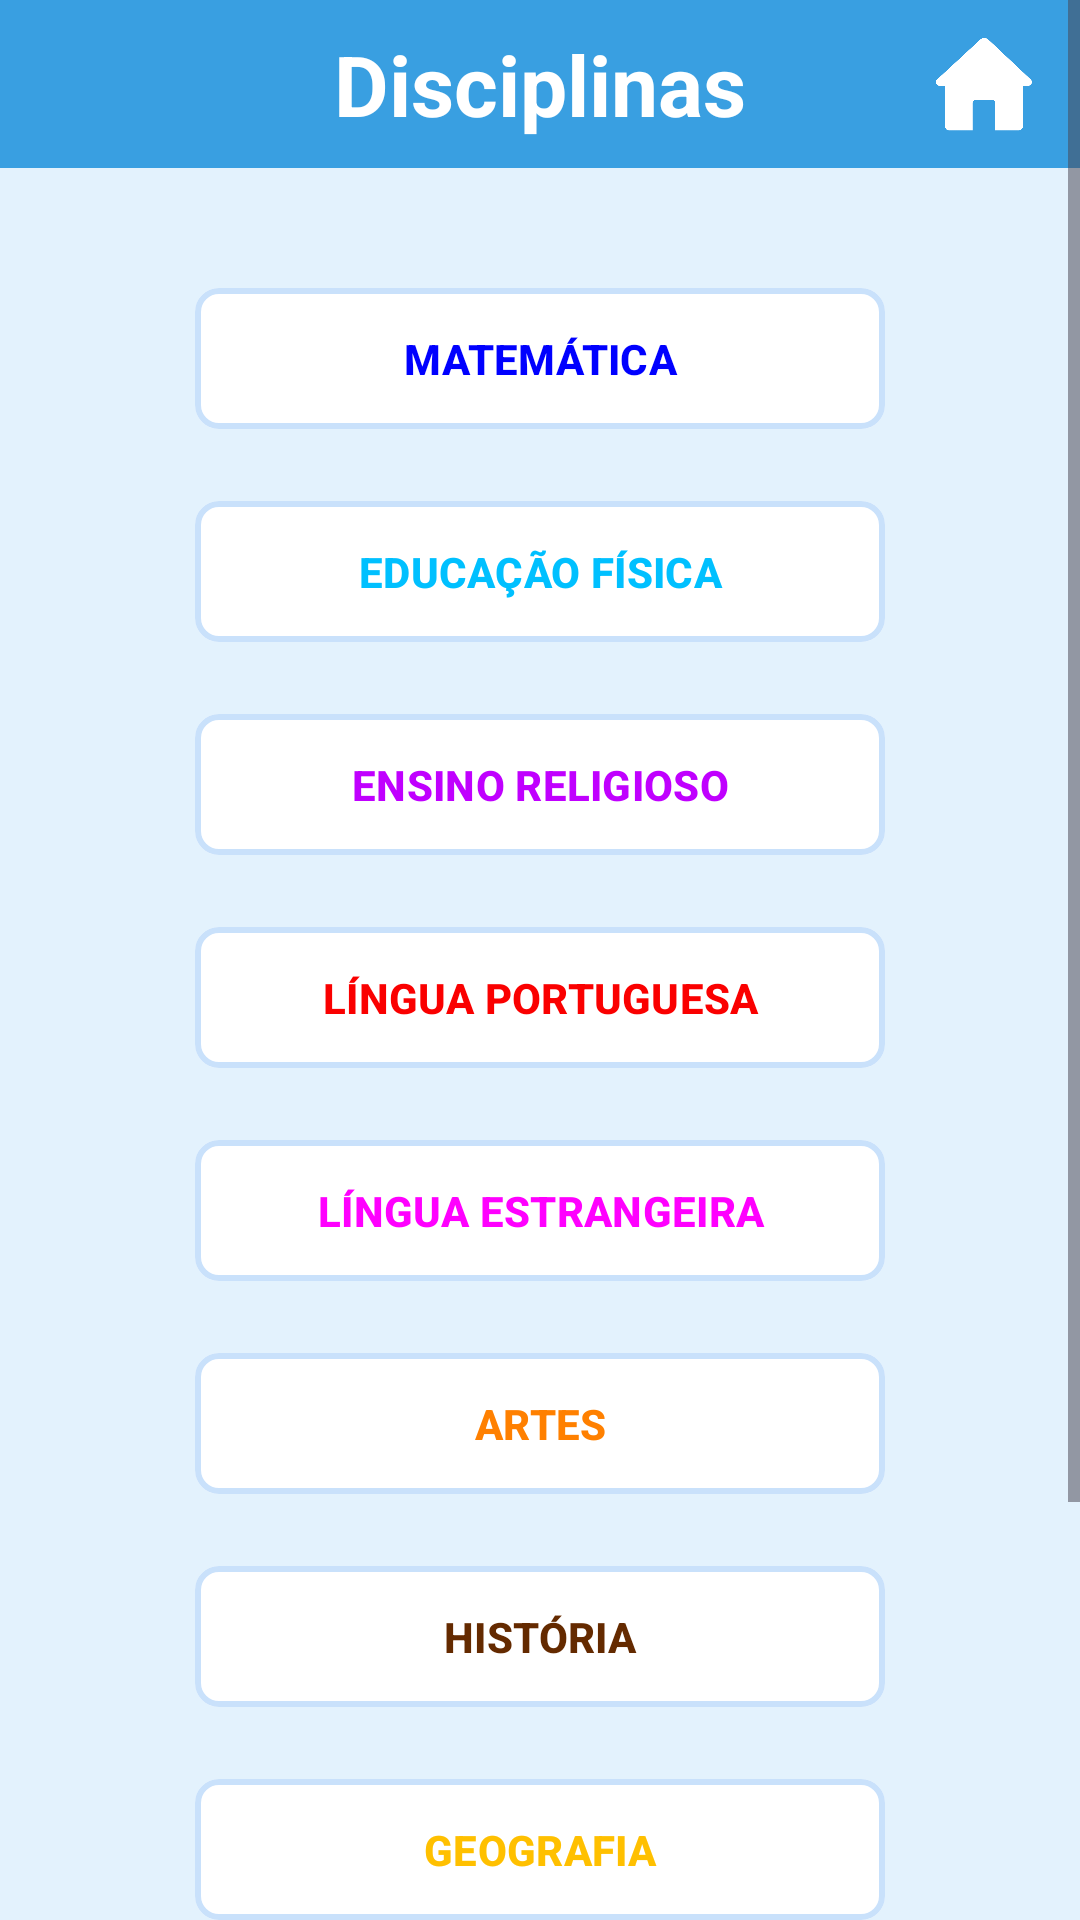

Android layout source for this screen:
<!-- AndroidManifest.xml: application theme Theme.Projeto_Mobile -->
<!-- res/layout/tela_disciplina.xml -->
<?xml version="1.0" encoding="utf-8"?>

<FrameLayout xmlns:android="http://schemas.android.com/apk/res/android"
    xmlns:app="http://schemas.android.com/apk/res-auto"
    android:layout_width="match_parent"
    android:layout_height="match_parent"
    android:background="#e3f2fd">

    
    <ScrollView
        android:layout_width="match_parent"
        android:layout_height="match_parent"
        android:fillViewport="true">

        <RelativeLayout
            android:layout_width="match_parent"
            android:layout_height="wrap_content">

            <RelativeLayout
                android:id="@+id/top_bar"
                android:layout_width="match_parent"
                android:layout_height="56dp"
                android:background="#399fe1"
                android:paddingStart="16dp"
                android:paddingEnd="16dp">

                <TextView
                    android:id="@+id/title"
                    android:layout_width="wrap_content"
                    android:layout_height="wrap_content"
                    android:text="Disciplinas"
                    android:textColor="#FFFFFF"
                    android:textSize="28sp"
                    android:textStyle="bold"
                    android:layout_centerInParent="true" />

                <ImageButton
                    android:id="@+id/home_button"
                    android:layout_width="32dp"
                    android:layout_height="32dp"
                    android:layout_alignParentEnd="true"
                    android:layout_centerVertical="true"
                    android:background="@android:color/transparent"
                    android:src="@drawable/home"
                    android:contentDescription="Home"
                    android:scaleType="fitCenter" />
            </RelativeLayout>


            
            <LinearLayout
                android:id="@+id/button_container"
                android:layout_below="@id/top_bar"
                android:layout_width="match_parent"
                android:layout_height="wrap_content"
                android:orientation="vertical"
                android:gravity="center"
                android:layout_marginTop="20dp"
                android:padding="16dp">

        <com.google.android.material.button.MaterialButton
            android:id="@+id/button_matematica"
            android:layout_width="230dp"
            android:layout_height="55dp"
            android:text="MATEMÁTICA"
            android:textColor="#0000ff"
            android:textStyle="bold"
            android:layout_marginBottom="16dp"

            app:backgroundTint="@android:color/white"
            app:strokeColor="#C9E1FB"
            app:strokeWidth="2dp"
            app:cornerRadius="8dp" />

        <com.google.android.material.button.MaterialButton
            android:id="@+id/button_educacao_fisica"
            android:layout_width="230dp"
            android:layout_height="55dp"
            android:text="EDUCAÇÃO FÍSICA"
            android:textColor="#00c0ff"
            android:textStyle="bold"
            android:layout_marginBottom="16dp"

            app:backgroundTint="@android:color/white"
            app:strokeColor="#C9E1FB"
            app:strokeWidth="2dp"
            app:cornerRadius="8dp" />

        <com.google.android.material.button.MaterialButton
            android:id="@+id/button_ensino_religioso"
            android:layout_width="230dp"
            android:layout_height="55dp"
            android:text="ENSINO RELIGIOSO"
            android:textColor="#c000ff"
            android:textStyle="bold"
            android:layout_marginBottom="16dp"

            app:backgroundTint="@android:color/white"
            app:strokeColor="#C9E1FB"
            app:strokeWidth="2dp"
            app:cornerRadius="8dp" />

        <com.google.android.material.button.MaterialButton
            android:id="@+id/button_portugues"
            android:layout_width="230dp"
            android:layout_height="55dp"
            android:text="LÍNGUA PORTUGUESA"
            android:textColor="#fa0000"
            android:textStyle="bold"
            android:layout_marginBottom="16dp"

            app:backgroundTint="@android:color/white"
            app:strokeColor="#C9E1FB"
            app:strokeWidth="2dp"
            app:cornerRadius="8dp" />

        <com.google.android.material.button.MaterialButton
            android:id="@+id/button_lingua_estrangeira"
            android:layout_width="230dp"
            android:layout_height="55dp"
            android:text="LÍNGUA ESTRANGEIRA"
            android:textColor="#ff00ff"
            android:textStyle="bold"
            android:layout_marginBottom="16dp"

            app:backgroundTint="@android:color/white"
            app:strokeColor="#C9E1FB"
            app:strokeWidth="2dp"
            app:cornerRadius="8dp" />


        <com.google.android.material.button.MaterialButton
            android:id="@+id/button_artes"
            android:layout_width="230dp"
            android:layout_height="55dp"
            android:text="ARTES"
            android:textColor="#ff8000"
            android:textStyle="bold"
            android:layout_marginBottom="16dp"

            app:backgroundTint="@android:color/white"
            app:strokeColor="#C9E1FB"
            app:strokeWidth="2dp"
            app:cornerRadius="8dp" />

        <com.google.android.material.button.MaterialButton
            android:id="@+id/button_historia"
            android:layout_width="230dp"
            android:layout_height="55dp"
            android:text="HISTÓRIA"
            android:textColor="#642a00"
            android:textStyle="bold"
            android:layout_marginBottom="16dp"

            app:backgroundTint="@android:color/white"
            app:strokeColor="#C9E1FB"
            app:strokeWidth="2dp"
            app:cornerRadius="8dp" />

        <com.google.android.material.button.MaterialButton
            android:id="@+id/button_geografia"
            android:layout_width="230dp"
            android:layout_height="55dp"
            android:text="GEOGRAFIA"
            android:textColor="#ffc000"
            android:textStyle="bold"
            android:layout_marginBottom="16dp"

            app:backgroundTint="@android:color/white"
            app:strokeColor="#C9E1FB"
            app:strokeWidth="2dp"
            app:cornerRadius="8dp" />

        <com.google.android.material.button.MaterialButton
            android:id="@+id/button_ciencias"
            android:layout_width="230dp"
            android:layout_height="55dp"
            android:text="CIÊNCIAS"
            android:textColor="#2be405"
            android:textStyle="bold"
            android:layout_marginBottom="16dp"

            app:backgroundTint="@android:color/white"
            app:strokeColor="#C9E1FB"
            app:strokeWidth="2dp"
            app:cornerRadius="8dp" />

        <com.google.android.material.button.MaterialButton
            android:id="@+id/button_outras"
            android:layout_width="230dp"
            android:layout_height="55dp"
            android:text="OUTRAS"
            android:textColor="#000000"
            android:textStyle="bold"
            android:layout_marginBottom="16dp"

            app:backgroundTint="@android:color/white"
            app:strokeColor="#C9E1FB"
            app:strokeWidth="2dp"
            app:cornerRadius="8dp" />

            </LinearLayout>

        </RelativeLayout>
    </ScrollView>


</FrameLayout>
<!-- resources referenced by this layout -->
<resources>
  <!-- drawable home: png bitmap (drawable, 8513 bytes) -->
  <style name="Theme.Projeto_Mobile" parent="Base.Theme.Projeto_Mobile" />
  <style name="Base.Theme.Projeto_Mobile" parent="Theme.Material3.DayNight.NoActionBar">
          
          
      </style>
</resources>
